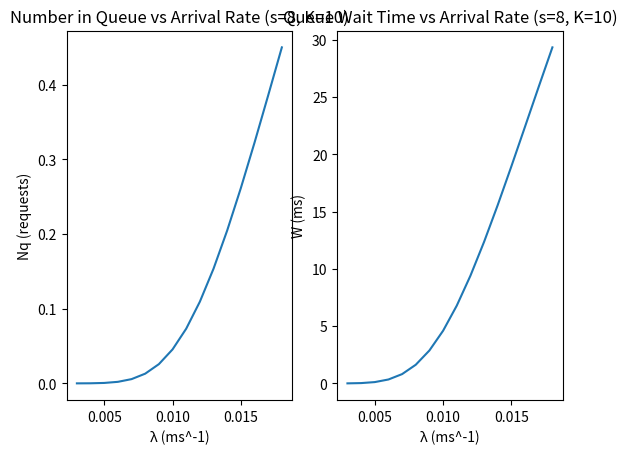

Here is the Python script that generated this plot:
#!/usr/bin/env python3
"""
  name: q6.py
[redacted]
  date: 2021-03-19
"""
from math import factorial
from typing import Dict, List, Union

import matplotlib.pyplot as plt
import numpy as np

from scipy.stats import poisson

LAMBDA: float = 0.003
MU: float = 1/433
S: int = 8
K: int = 10

RESULTS = Dict[str, Union[List[float], List[int], float]]

def main() -> None:
  """
  main method
  """
  #q6_1()
  #print_results(results=get_results_object())
  q6_4()

def q6_1() -> None:
  """
  Work out equations for Q6
  """
  n: List[int] = list(range(0, 26))
  for l in np.linspace(0.003, 0.018, num=16):
    Pns: List[float] = calc_Pns(n=n, _lambda=l)

    P0: float = 1/sum(Pns)
    Pn: List[float] = probabilities(n[1:], P0)
    Pn.insert(0, P0)
    Ns: List[float] = calc_Ns(n, Pn)
    N: float = sum(Ns)
    T: float = calc_T(N, P0)
    print(l, Pns[1], T)

def q6_4() -> None:
  """
  Apply modified Erlang B model to Q4
  """
  lambdas: List[float] = np.linspace(0.003, 0.018, num=16)
  Ws: List[float] = []
  Nqs: List[float] = []
  for l in lambdas:
    results = get_results_object(_lambda=l)
    Ws.append(results['W'])
    Nqs.append(results['Nq'])
  plot_Nqs_Ws(lambdas=lambdas, Nqs=Nqs, Ws=Ws)

def get_results_object(_lambda: float = LAMBDA) -> RESULTS:
  """
  Return an object containing all responses for a lambda
  """
  n: List[int] = list(range(0, 26))
  Pns: List[float] = calc_Pns(n, _lambda)
  P0: float = 1/sum(Pns)
  Pn: List[float] = probabilities(n[1:], P0, _lambda)
  Pn.insert(0, P0)
  Ns: List[float] = calc_Ns(n, Pn)
  N: float = sum(Ns)
  Nqs: List[float] = calc_Nqs(n, Pn)
  Nq: float = sum(Nqs)
  T: float = calc_T(N, P0, _lambda)
  W: float = calc_W(Nq, P0, _lambda)
  r: float = calc_r()
  return {
    'n': n, 'Pns': Pns, 'P0': P0, 'Pn': Pn, 'Ns': Ns,
    'N': N, 'Nqs': Nqs, 'Nq': Nq, 'T': T, 'W': W, 'r': r
  }

def print_results(results: RESULTS) -> None:
  """
  Print out all values
  """
  print(f"n: {results['n']}\n")
  print(f"Pns: {results['Pns']}\n")
  print(f"P0: {results['P0']}\n")
  print(f"Pn: {results['Pn']}\n")
  print(f"Ns: {results['Ns']}\n")
  print(f"N: {results['N']}\n")
  print(f"Nqs: {results['Nqs']}\n")
  print(f"Nq: {results['Nq']}\n")
  print(f"T: {results['T']}\n")
  print(f"W: {results['W']}\n")
  print(f"r: {results['r']}\n")

def probabilities(n: List[int], P0: float, _lambda: float = LAMBDA) -> List[float]:
  """
  Calculate probabilities for a range of n
  """
  arr: List[float] = []
  for i in n:
      if i > K:
          arr.append(0)
      else:
          if i >= min(S, K):
              x = ((_lambda/MU)**i) / (factorial(min(S, K)) * (min(S, K)**(i - min(S, K)))) * P0
              arr.append(x)
          else:
              #x = ((_lambda/MU)**i) / (factorial(i)*P0)
              x = (((_lambda/MU)**i) / (factorial(i)))*P0
              arr.append(x)
  return arr

def calc_Pns(n: List[int], _lambda: float = LAMBDA, K: float = K) -> List[float]:
  """
  Calculate probabilities for various n
  """
  arr: List[float] = []
  for i in n:
      if i <= min(S, K):
          x = ((_lambda/MU)**i) / factorial(i)
          arr.append(x)
      else:
          if i <= K:
              a = (_lambda/MU)**S
              b = (_lambda/(S*MU))**(i - S)
              x = (a * b) / factorial(S)
              arr.append(x)
          else:
              arr.append(0)
  return arr

def calc_Ns(n: List[int], Pn: List[float]) -> List[float]:
  """
  Calculate Number in system for various n and Pn
  """
  if len(n) != len(Pn):
      raise Exception("n and Pn are not the same length")
  return [n[c] * Pn[c] for c, i in enumerate(n)]

def calc_Nqs(n: List[int], Pn: List[float]) -> List[float]:
  """
  Calculate Number in queue for various n and Pn
  """
  if len(n) != len(Pn):
      raise Exception("n and Pn are not the same length")
  arr: List[float] = []
  for c, i in enumerate(n):
      if n[c] <= S:
          arr.append(0)
      else:
          arr.append((n[c] - S) * Pn[c])
  return arr

def calc_T(N: float, P0: float, _lambda: float = LAMBDA) -> float:
  """
  Calculate T
  """
  m = min(S, K)
  x = N / (_lambda*(1-(\
            ((_lambda/MU)**K) / (factorial(m)*(m**(K - m))) * P0)))
  return x

def calc_W(Nq: float, P0: float, _lambda: float = LAMBDA) -> float:
  """
  Calculate W
  """
  m = min(S, K)
  x = Nq / (_lambda*(1-(\
            ((_lambda/MU)**K) / (factorial(m)*(m**(K - m))) * P0)))
  return x

def calc_r(_lambda: float = LAMBDA) -> float:
  """
  Calculate r
  """
  return _lambda/(min(S, K)*MU)

def plot_Nqs_Ws(lambdas: List[float], Nqs: List[float], Ws: List[float]) -> None:
  """
  Plot the Number of requests in the queue and the
  queue wait time for K connections
  """
  fig, ax = plt.subplots(frameon=False)
  ax.set_axis_off()
  ax0 = fig.add_subplot(1, 2, 1)
  ax0.plot(lambdas, Nqs)
  ax0.set_title(f"Number in Queue vs Arrival Rate (s={S}, K={K})")
  ax0.set_ylabel('Nq (requests)')
  ax0.set_xlabel('λ (ms^-1)')

  ax1 = fig.add_subplot(1, 2, 2)
  ax1.plot(lambdas, Ws)
  ax1.set_title(f"Queue Wait Time vs Arrival Rate (s={S}, K={K})")
  ax1.set_ylabel('W (ms)')
  ax1.set_xlabel('λ (ms^-1)')
  plt.show()

#####################################################################
def scale(arr: List[float], a: int) -> List[float]:
  """
  Scale a non-numpy array
  """
  return list(map(lambda x: a*x, arr))

def erlang_c(arrival_rate: float, service_rate: float,
             K: int) -> float:
  """
  Erlang C formula
  K: int - number of connections
  Return probability of blocking
  """
  rho = arrival_rate * service_rate
  load = rho/K
  den: float = poisson.pmf(K, rho)
  return den / (den + (1-load)*(poisson.cdf(K-1, rho)))

def plot_Nq_W(K: int, lambdas: List[float]) -> None:
  """
  Plot the Number of requests in the queue and the
  queue wait time for K connections and a range of
  arrival rates
  """
  mu: int = MU
  Nqs: List[float] = []
  Ws: List[float] = []
  for l in lambdas:
    # Create data point
    rho = l * mu
    load = rho/K
    PD = erlang_c(l, mu, K)
    Nq = (PD*load) / (1-load)
    W = PD / ((1-load) * (K/mu))
    Nqs.append(Nq)
    Ws.append(W)
  fig, ax = plt.subplots(frameon=False)
  ax.set_axis_off()
  ax0 = fig.add_subplot(1, 2, 1)
  ax0.plot(lambdas, Nqs)
  ax0.set_title(f"Number in Queue vs Arrival Rate (K={K})")
  ax0.set_ylabel('Nq (requests)')
  ax0.set_xlabel('λ (ms^-1)')

  ax1 = fig.add_subplot(1, 2, 2)
  ax1.plot(lambdas, Ws)
  ax1.set_title(f"Queue Wait Time vs Arrival Rate (K={K})")
  ax1.set_ylabel('W (ms)')
  ax1.set_xlabel('λ (ms^-1)')
  plt.show()

if __name__ == "__main__":
    main()
